Run: headless pygame with SDL's dummy video driver; simulated clock (each Clock.tick advances the game by its frame time, no real sleeping); random seed 0; keys injected as events and as key.get_pressed() state; no mouse input.
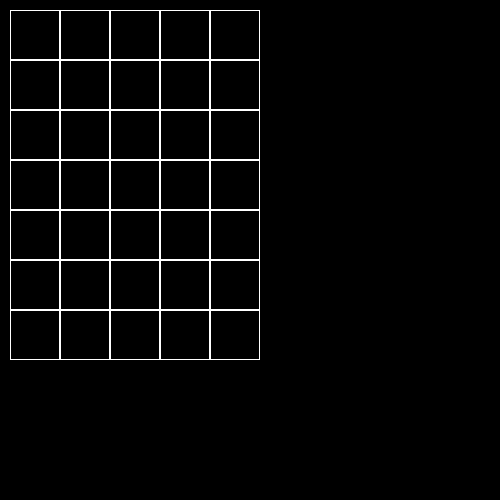
Frame 1 of 4 · flips 1–60 · no input
Frame 2 of 4 · flips 61–180 · tapped SPACE, RETURN · held RIGHT (→), D · screen unchanged from frame 1, image omitted
Frame 3 of 4 · flips 181–300 · held DOWN (↓), S · screen unchanged from frame 2, image omitted
Frame 4 of 4 · flips 301–420 · held LEFT (←), A, UP (↑), W · screen unchanged from frame 3, image omitted

The pygame program that drew these frames:

import pygame


class Board:
    def __init__(self, width, height):
        self.width = width
        self.height = height
        self.board = [[0] * width for _ in range(height)]
        self.left = 10
        self.top = 10
        self.cell_width = 50

    def set_view(self, left, top, cell_width):
        self.left = left
        self.top = top
        self.cell_width = cell_width

    def render(self, screen):
        top_rect = self.top
        left_rect = self.left
        for x in self.board:
            for y in range(len(x)):
                pygame.draw.rect(screen, pygame.Color('white'), (left_rect, top_rect, self.cell_width, self.cell_width),
                                 1)
                left_rect += self.cell_width

            top_rect += self.cell_width
            left_rect = self.left


if __name__ == '__main__':
    pygame.init()
    size = 500, 500
    screen = pygame.display.set_mode(size)
    pygame.display.set_caption("Инициализация игры")
    board = Board(5, 7)
    running = True
    while running:
        for event in pygame.event.get():
            if event.type == pygame.QUIT:
                running = False

        screen.fill('black')
        board.render(screen)
        pygame.display.flip()
